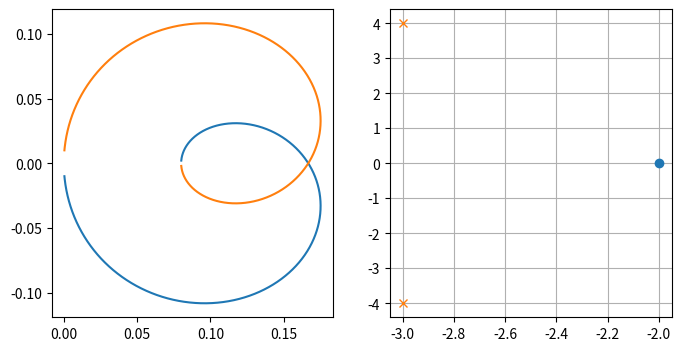

Source code (Python):
#Respuesta de frecuencia
from scipy import signal
import matplotlib.pyplot as plt

sys2 = signal.lti([1,2],[1,6,25])
w,H = signal.freqresp(sys2)
fig,(ax1,ax2) = plt.subplots(1,2,figsize=(8,4))
ax1.plot(H.real,H.imag)
ax1.plot(H.real,-H.imag)
plt.grid(True)
ax2.plot(sys2.zeros.real,sys2.zeros.imag,'o')
ax2.plot(sys2.poles.real,sys2.poles.imag,'x')
plt.grid(True)
plt.show()